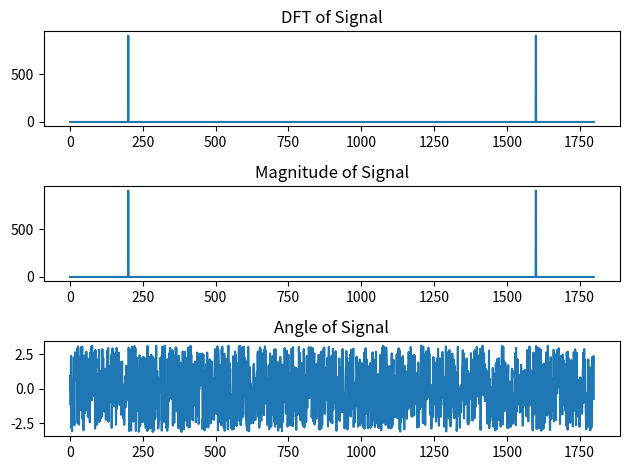

Write the Python code that produced this figure.
import numpy as np
import matplotlib.pyplot as plt

def DFT(X, N):
    x = []
    for k in np.arange(0, N):
        s = 0
        for n in np.arange(0, N):
            s += X[n] * np.exp(-1j * 2 * np.pi * n * k / N)
        x.append(s)
    return np.array(x)  

n = np.arange(0, 1800)
x = np.cos(2 * np.pi * 200 * (n / 1800))  
N = len(x)
re = DFT(x, N)  


5
plt.subplot(3, 1, 1)
plt.title("DFT of Signal")
plt.plot(re)

magnitude = np.abs(re)
angle = np.angle(re)

plt.subplot(3, 1, 2)
plt.title("Magnitude of Signal")
plt.plot(magnitude)

plt.subplot(3, 1, 3)
plt.title("Angle of Signal")
plt.plot(angle)

plt.tight_layout()
plt.show()
